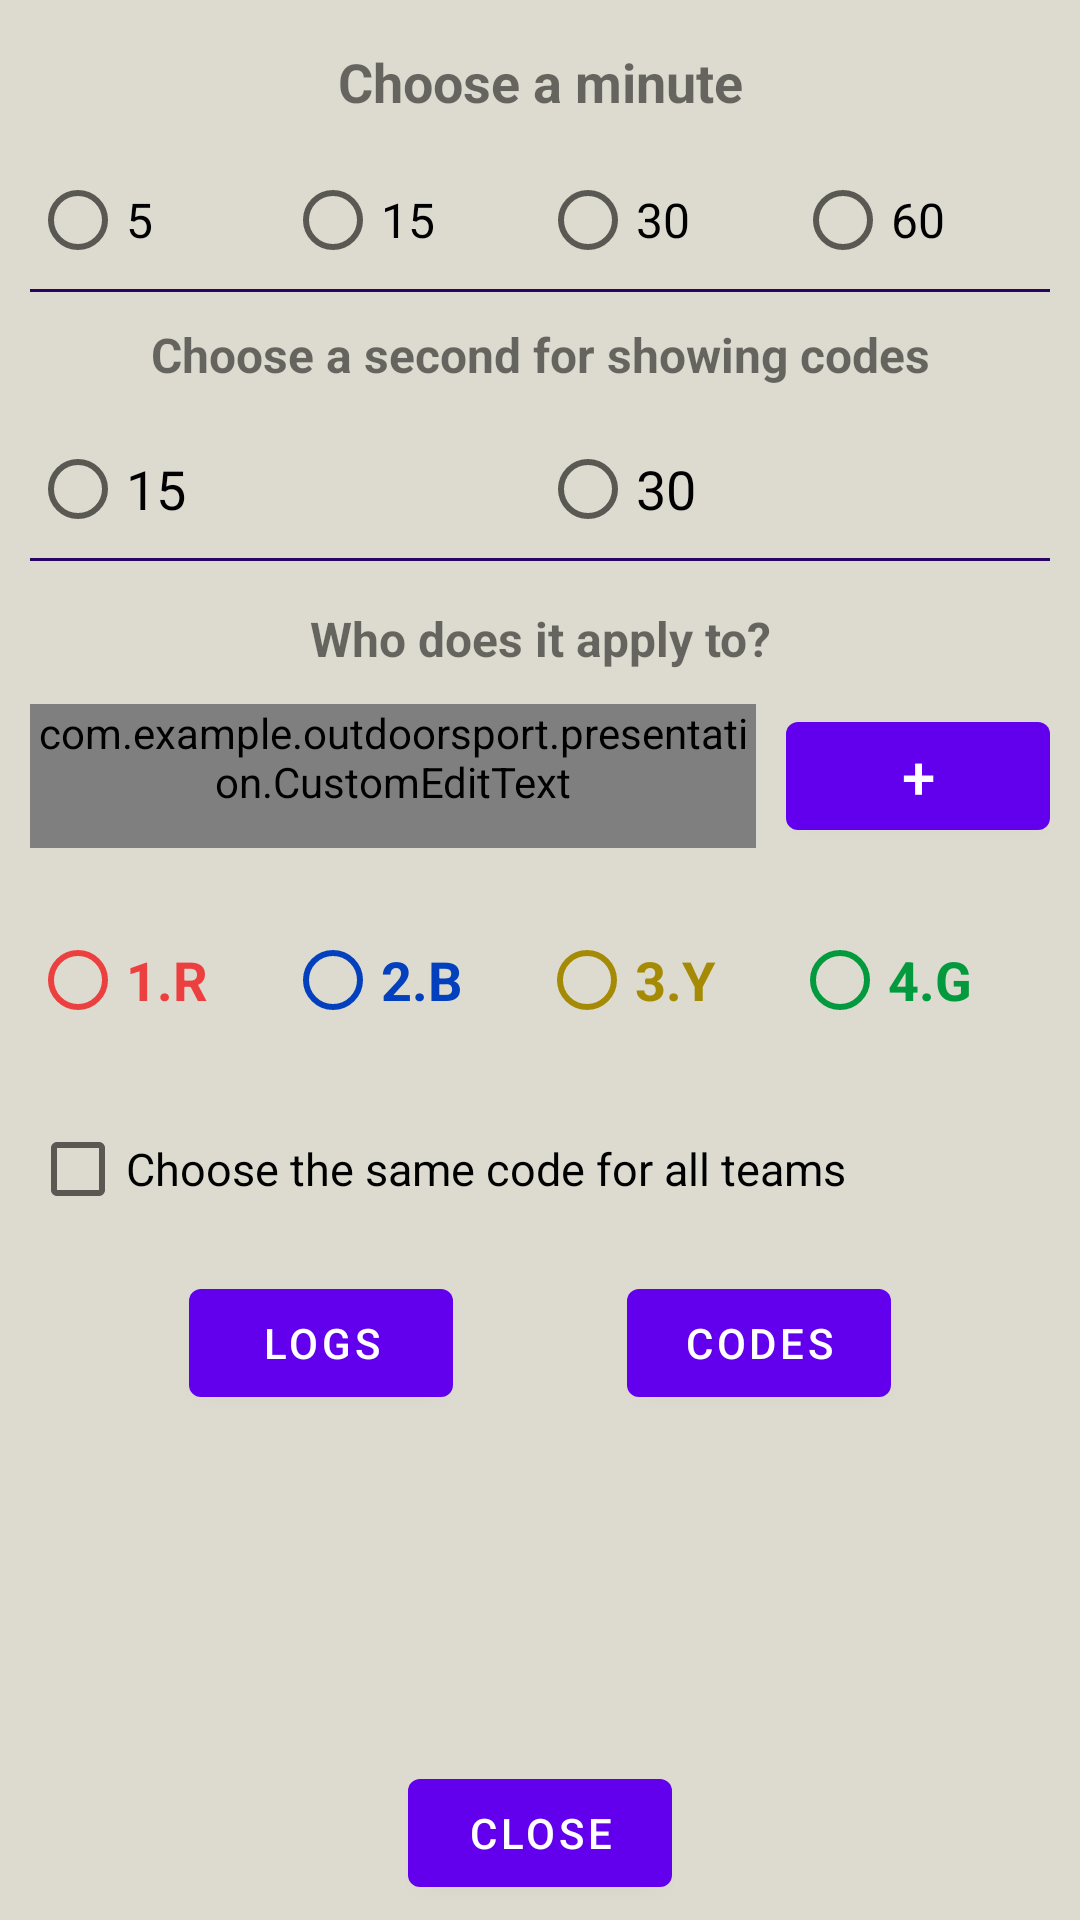

Produce the Android XML layout that renders to this screen, including the resource entries it uses.
<!-- AndroidManifest.xml: fallback theme Theme.MaterialComponents.DayNight.NoActionBar -->
<!-- res/layout/fragment_game2_settings.xml -->
<?xml version="1.0" encoding="utf-8"?>
<androidx.constraintlayout.widget.ConstraintLayout xmlns:android="http://schemas.android.com/apk/res/android"
    xmlns:app="http://schemas.android.com/apk/res-auto"
    android:id="@+id/fragment_game2_container"
    android:layout_width="match_parent"
    android:layout_height="match_parent"
    android:background="@color/gray"
    android:padding="5dp">

    <TextView
        android:id="@+id/txt_choose_time"
        android:layout_width="0dp"
        android:layout_height="wrap_content"
        android:layout_marginStart="5dp"
        android:layout_marginTop="10dp"
        android:layout_marginEnd="5dp"
        android:text="Choose a minute"
        android:textAlignment="center"
        android:textSize="18sp"
        android:textStyle="bold"
        app:layout_constraintEnd_toEndOf="parent"
        app:layout_constraintStart_toStartOf="parent"
        app:layout_constraintTop_toTopOf="parent" />

    <RadioGroup
        android:id="@+id/radio_group1"
        android:layout_width="0dp"
        android:layout_height="wrap_content"
        android:layout_marginStart="5dp"
        android:background="@drawable/text_line"

        android:layout_marginTop="10dp"
        android:layout_marginEnd="5dp"
        android:orientation="horizontal"
        app:layout_constraintEnd_toEndOf="parent"
        app:layout_constraintStart_toStartOf="parent"
        app:layout_constraintTop_toBottomOf="@+id/txt_choose_time">


        <RadioButton
            android:id="@+id/radio_btn_5"
            android:layout_width="0dp"
            android:layout_height="wrap_content"
            android:layout_weight="1"
            android:text="5"
            android:textSize="16sp" />

        <RadioButton
            android:id="@+id/radio_btn_15"
            android:layout_width="0dp"
            android:layout_height="wrap_content"
            android:layout_weight="1"
            android:text="15"
            android:textSize="16sp" />

        <RadioButton
            android:id="@+id/radio_btn_30"
            android:layout_width="0dp"
            android:layout_height="wrap_content"
            android:layout_weight="1"
            android:text="30"
            android:textSize="16sp" />

        <RadioButton
            android:id="@+id/radio_btn_60"
            android:layout_width="0dp"
            android:layout_height="wrap_content"
            android:layout_weight="1"
            android:text="60"
            android:textSize="16sp" />
    </RadioGroup>


    <TextView
        android:id="@+id/txt_choose_second"
        android:layout_width="0dp"
        android:layout_height="wrap_content"
        android:layout_marginStart="5dp"
        android:layout_marginTop="10dp"
        android:layout_marginEnd="5dp"
        android:text="Choose a second for showing codes"
        android:textAlignment="center"
        android:textSize="16sp"
        android:textStyle="bold"
        app:layout_constraintEnd_toEndOf="parent"
        app:layout_constraintStart_toStartOf="parent"
        app:layout_constraintTop_toBottomOf="@+id/radio_group1" />

    <RadioGroup
        android:id="@+id/radio_group2"

        android:layout_width="0dp"
        android:layout_height="wrap_content"
        android:layout_marginStart="5dp"

        android:layout_marginTop="10dp"
        android:layout_marginEnd="5dp"
        android:background="@drawable/text_line"
        android:orientation="horizontal"
        app:layout_constraintEnd_toEndOf="parent"
        app:layout_constraintStart_toStartOf="parent"
        app:layout_constraintTop_toBottomOf="@+id/txt_choose_second">

        <RadioButton
            android:id="@+id/radio_btn_15_sec"
            android:layout_width="0dp"
            android:layout_height="wrap_content"
            android:layout_weight="1"
            android:text="15"
            android:textSize="18sp" />

        <RadioButton
            android:id="@+id/radio_btn_30_sec"
            android:layout_width="0dp"
            android:layout_height="wrap_content"
            android:layout_weight="1"
            android:text="30"
            android:textSize="18sp" />
    </RadioGroup>

    <TextView
        android:id="@+id/txt_choose_team"
        android:layout_width="0dp"
        android:layout_height="wrap_content"
        android:layout_marginStart="5dp"
        android:layout_marginTop="15dp"
        android:layout_marginEnd="5dp"
        android:text="Who does it apply to?"
        android:textAlignment="center"
        android:textSize="16sp"
        android:textStyle="bold"
        app:layout_constraintEnd_toEndOf="parent"
        app:layout_constraintStart_toStartOf="parent"
        app:layout_constraintTop_toBottomOf="@+id/radio_group2" />


    <LinearLayout
        android:id="@+id/linear_layout"
        android:layout_width="0dp"
        android:layout_height="wrap_content"
        android:layout_marginStart="5dp"

        android:layout_marginTop="11dp"
        android:layout_marginEnd="5dp"
        android:orientation="horizontal"
        app:layout_constraintEnd_toEndOf="parent"
        app:layout_constraintStart_toStartOf="parent"
        app:layout_constraintTop_toBottomOf="@+id/txt_choose_team">

        <com.example.outdoorsport.presentation.CustomEditText
            android:id="@+id/edtxt_code"
            android:layout_width="0dp"
            android:layout_height="wrap_content"
            android:layout_marginEnd="10dp"
            android:layout_weight="1"
            android:hint="Enter code"
            android:inputType="text"
            android:minHeight="48dp"
            android:textSize="20sp" />

        <com.google.android.material.button.MaterialButton
            android:id="@+id/btn_add"
            android:layout_width="wrap_content"
            android:layout_height="wrap_content"
            android:textSize="20sp"
            android:text="+" />
    </LinearLayout>

    <RadioGroup
        android:id="@+id/radio_group3"
        android:layout_width="0dp"
        android:layout_height="wrap_content"
        android:layout_marginStart="5dp"
        android:layout_marginTop="20dp"
        android:layout_marginEnd="5dp"
        android:orientation="horizontal"
        app:layout_constraintEnd_toEndOf="parent"
        app:layout_constraintStart_toStartOf="parent"
        app:layout_constraintTop_toBottomOf="@+id/linear_layout">

        <RadioButton
            android:id="@+id/radio_btn_red"
            android:layout_width="wrap_content"
            android:layout_height="wrap_content"
            android:layout_weight="1"
            android:buttonTint="@color/red"
            android:text="1.R"
            android:textColor="@color/red"
            android:textSize="18sp"
            android:textStyle="bold" />

        <RadioButton
            android:id="@+id/radio_btn_blue"
            android:layout_width="wrap_content"
            android:layout_height="wrap_content"
            android:layout_weight="1"
            android:buttonTint="@color/blue"
            android:text="2.B"
            android:textColor="@color/blue"
            android:textSize="18sp"

            android:textStyle="bold" />

        <RadioButton
            android:id="@+id/radio_btn_yellow"
            android:layout_width="wrap_content"
            android:layout_height="wrap_content"
            android:layout_weight="1"
            android:buttonTint="@color/dark_yellow"
            android:text="3.Y"
            android:textColor="@color/dark_yellow"
            android:textSize="18sp"

            android:textStyle="bold" />

        <RadioButton
            android:id="@+id/radio_btn_green"
            android:layout_width="wrap_content"
            android:layout_height="wrap_content"
            android:layout_weight="1"
            android:buttonTint="@color/green"
            android:text="4.G"
            android:textColor="@color/green"
            android:textSize="18sp"
            android:textStyle="bold" />
    </RadioGroup>

    <CheckBox
        android:id="@+id/checkBox"
        android:layout_width="0dp"
        android:layout_height="wrap_content"

        android:layout_marginStart="5dp"
        android:layout_marginTop="15dp"
        android:layout_marginEnd="5dp"
        android:text="@string/choose_the_same_code_for_all_teams"
        android:textSize="15sp"
        app:layout_constraintEnd_toEndOf="parent"
        app:layout_constraintStart_toStartOf="parent"
        app:layout_constraintTop_toBottomOf="@+id/radio_group3" />

    <com.google.android.material.button.MaterialButton
        android:id="@+id/btn_codes"
        android:layout_width="wrap_content"
        android:layout_height="wrap_content"
        android:text="@string/codes"
        android:textAlignment="center"

        app:layout_constraintBaseline_toBaselineOf="@+id/btn_logs"
        app:layout_constraintEnd_toEndOf="parent"
        app:layout_constraintHorizontal_bias="0.5"
        app:layout_constraintStart_toEndOf="@+id/btn_logs" />

    <com.google.android.material.button.MaterialButton
        android:id="@+id/btn_logs"
        android:layout_width="wrap_content"
        android:layout_height="wrap_content"
        android:layout_marginTop="10dp"
        android:text="@string/logs"

        android:textAlignment="center"
        app:layout_constraintEnd_toStartOf="@+id/btn_codes"
        app:layout_constraintHorizontal_bias="0.5"
        app:layout_constraintHorizontal_chainStyle="spread"
        app:layout_constraintStart_toStartOf="parent"
        app:layout_constraintTop_toBottomOf="@+id/checkBox" />

    <com.google.android.material.button.MaterialButton
        android:id="@+id/btn_close"
        android:layout_width="wrap_content"
        android:layout_height="wrap_content"
        android:text="@string/close"
        app:layout_constraintBottom_toBottomOf="parent"
        app:layout_constraintEnd_toEndOf="parent"
        app:layout_constraintStart_toStartOf="parent" />

</androidx.constraintlayout.widget.ConstraintLayout>
<!-- resources referenced by this layout -->
<resources>
  <color name="blue">#0240BE</color>
  <color name="dark_yellow">#A58B05</color>
  <color name="gray">#DDDBCF</color>
  <color name="green">#03993D</color>
  <color name="red">#EC4040</color>
  <!-- drawable text_line (drawable) -->
  <?xml version="1.0" encoding="utf-8"?>
      <layer-list xmlns:android="http://schemas.android.com/apk/res/android">
          <item android:top="-2dp" android:bottom="0dp" android:left="-2dp" android:right="-2dp">
              <shape android:shape="rectangle">
                  <stroke android:width="1dp" android:color="#280565" />
                  <solid android:color="#00000000" />
              </shape>
          </item>
      </layer-list>
  <string name="choose_the_same_code_for_all_teams">Choose the same code for all teams</string>
  <string name="close">Close</string>
  <string name="codes">Codes</string>
  <string name="logs">Logs</string>
</resources>
